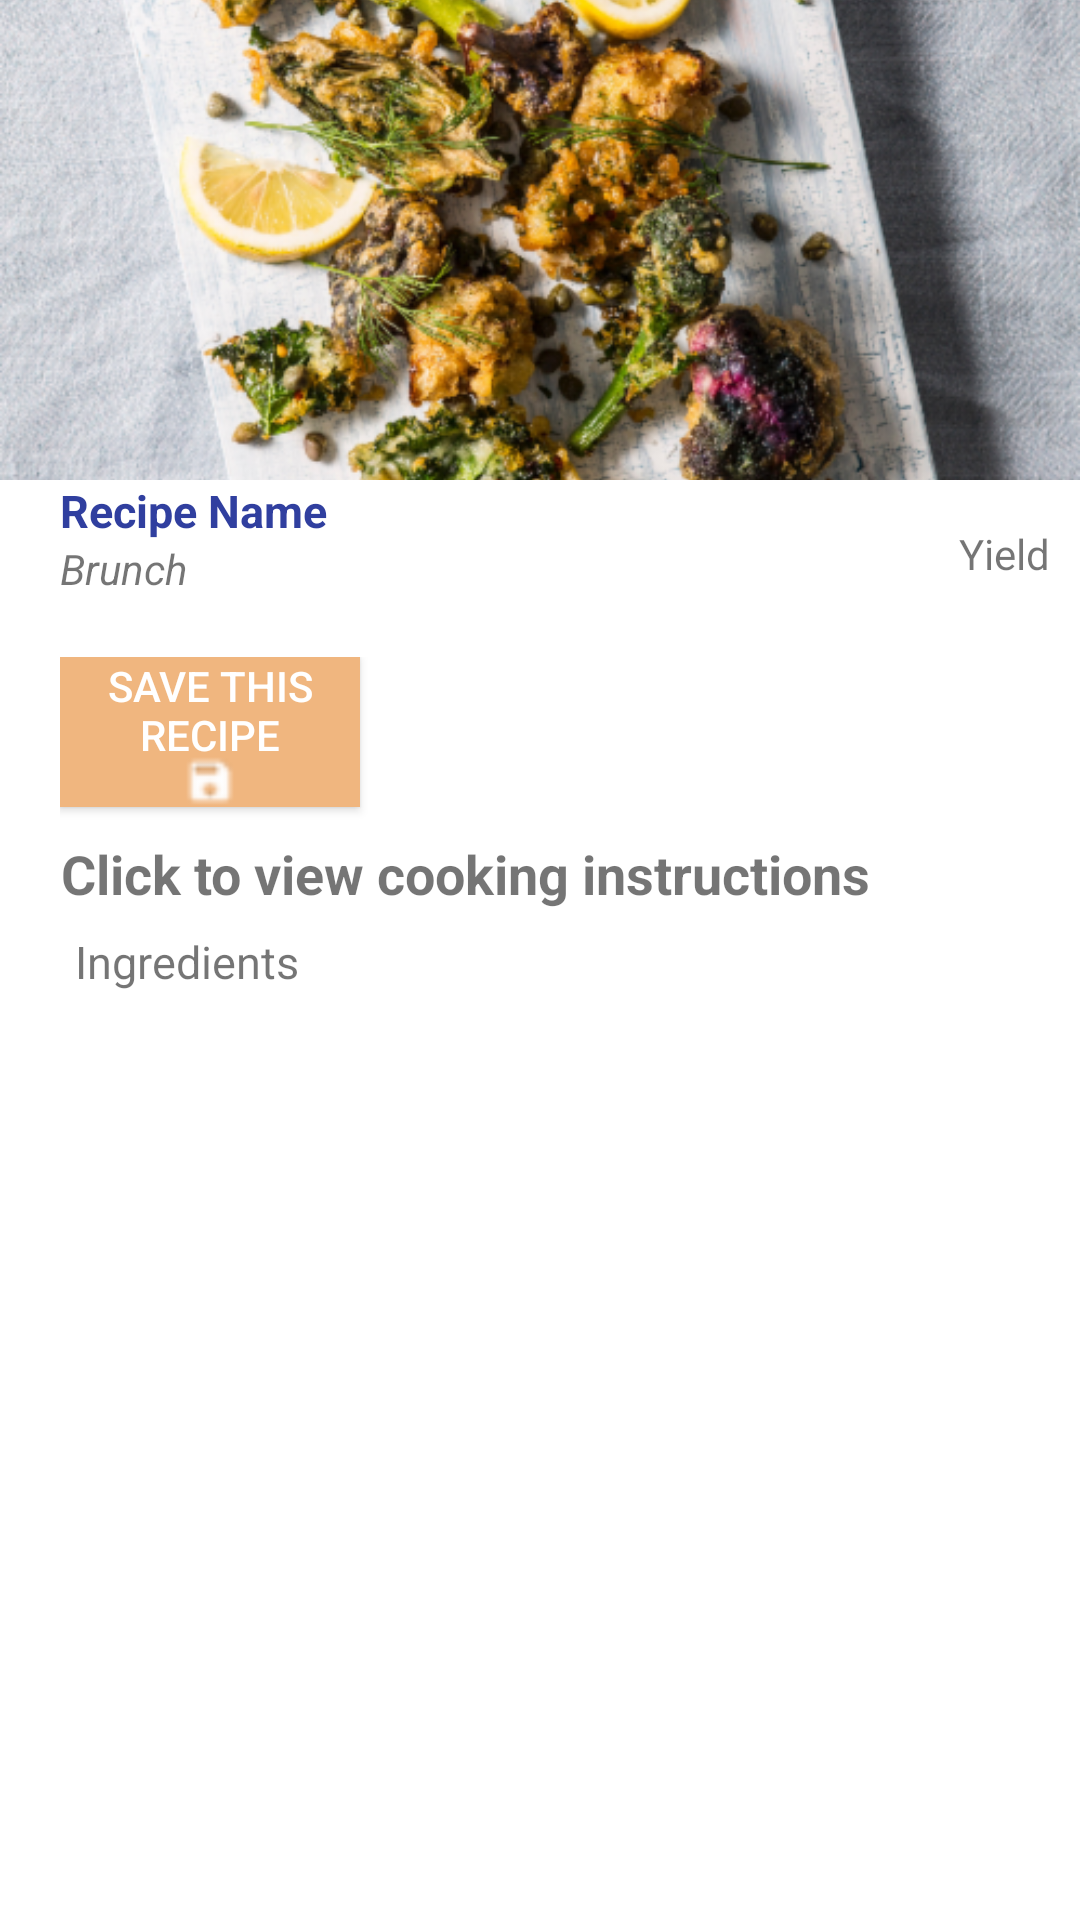

Here is an Android app screen rendered from its layout file. Give the layout XML and the strings, colors and styles it references.
<!-- AndroidManifest.xml: activity theme AppTheme -->
<!-- res/layout/fragment_recipe_detail.xml -->
<FrameLayout xmlns:android="http://schemas.android.com/apk/res/android"
    xmlns:tools="http://schemas.android.com/tools"
    android:layout_width="match_parent"
    android:layout_height="match_parent"
    tools:context="com.example.josephinemenge.pika.RecipeDetailFragment"
    android:background="@color/white">


    <LinearLayout
        android:layout_width="match_parent"
        android:layout_height="match_parent"
        android:orientation="vertical">

        <ImageView
            android:id="@+id/recipeImageView"
            android:layout_width="match_parent"
            android:layout_height="160dp"
            android:scaleType="centerCrop"
            android:src="@drawable/f1" />

        <RelativeLayout
            android:layout_width="match_parent"
            android:layout_height="wrap_content"
            android:paddingBottom="20dp"
            android:paddingLeft="20dp"
            android:paddingRight="10dp"
            android:paddingTop="0dp">

            <TextView
                android:id="@+id/recipeNameTextView"
                android:layout_width="wrap_content"
                android:layout_height="wrap_content"
                android:layout_alignParentLeft="true"
                android:layout_alignParentRight="true"
                android:text="Recipe Name"
                android:textColor="@color/colorPrimaryDark"
                android:textSize="15sp"
                android:textStyle="bold" />

            <TextView
                android:id="@+id/recipeSource"
                android:layout_width="wrap_content"
                android:layout_height="wrap_content"
                android:layout_alignParentLeft="true"
                android:layout_alignParentRight="true"
                android:layout_marginTop="20dp"
                android:text="Brunch"
                android:textStyle="italic" />

            <TextView
                android:id="@+id/yieldText"
                android:layout_width="wrap_content"
                android:layout_height="wrap_content"
                android:layout_alignParentRight="true"
                android:layout_marginTop="15dp"
                android:text="Yield" />

        </RelativeLayout>

        <RelativeLayout
            android:layout_width="match_parent"
            android:layout_height="wrap_content">

            <LinearLayout
                android:layout_width="match_parent"
                android:layout_height="wrap_content"
                android:layout_alignParentLeft="true"
                android:layout_alignParentStart="true"
                android:layout_alignParentTop="true"
                android:background="@color/white"
                android:orientation="vertical"
                android:paddingLeft="20dp"
                android:paddingTop="0dp">


               <Button
                   android:layout_width="100dp"
                   android:layout_height="50dp"
                   android:id="@+id/saveRecipeButton"
                   android:background="#F0B67F"
                   android:padding="0dp"
                   android:text="Save this recipe"
                   android:textColor="@color/white"
                   android:drawableBottom="@drawable/ic_save" />

                <TextView
                    android:id="@+id/websiteLink"
                    android:layout_width="wrap_content"
                    android:layout_height="wrap_content"
                    android:layout_marginBottom="2dp"
                    android:drawableLeft="@drawable/ic_open_in_browser_black_24dp"
                    android:drawablePadding="4dp"
                    android:gravity="center"
                    android:text="Click to view cooking instructions"
                    android:textSize="18sp"
                    android:textStyle="bold"
                    android:layout_marginTop="10dp"
                    android:paddingLeft="0dp"/>

                <TextView
                    android:id="@+id/ingredients"
                    android:layout_width="wrap_content"
                    android:layout_height="wrap_content"
                    android:layout_marginBottom="10dp"
                    android:text="Ingredients"
                    android:textSize="15sp"
                    android:padding="5dp"/>
            </LinearLayout>


        </RelativeLayout>
    </LinearLayout>
</FrameLayout>
<!-- resources referenced by this layout -->
<resources>
  <color name="colorPrimaryDark">#303F9F</color>
  <color name="white">#FFFF</color>
  <!-- drawable f1: png bitmap (drawable, 997497 bytes) -->
  <!-- drawable ic_save: png bitmap (drawable-ldpi, 309 bytes) -->
  <style name="AppTheme" parent="Theme.AppCompat.Light.DarkActionBar">
          
          <item name="colorPrimary">#F0B67F</item>
          <item name="colorPrimaryDark">#F0B67F</item>
          <item name="colorAccent">@color/colorAccent</item>
  
      </style>
  <color name="colorAccent">#FF4081</color>
</resources>
